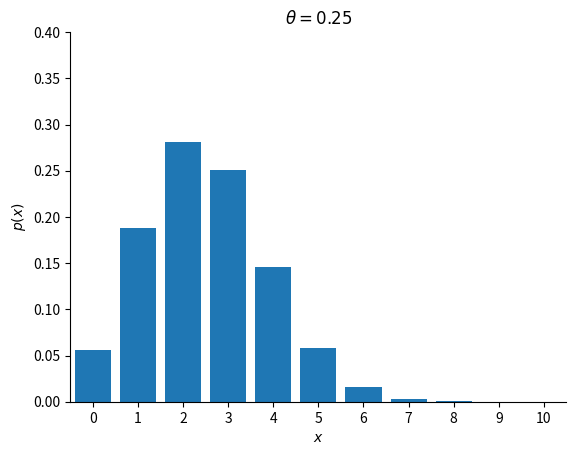
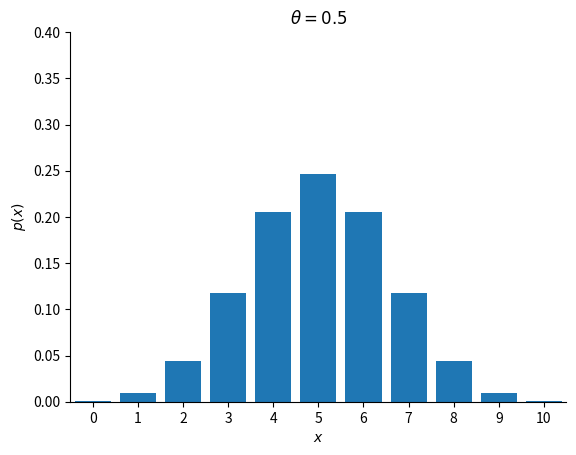
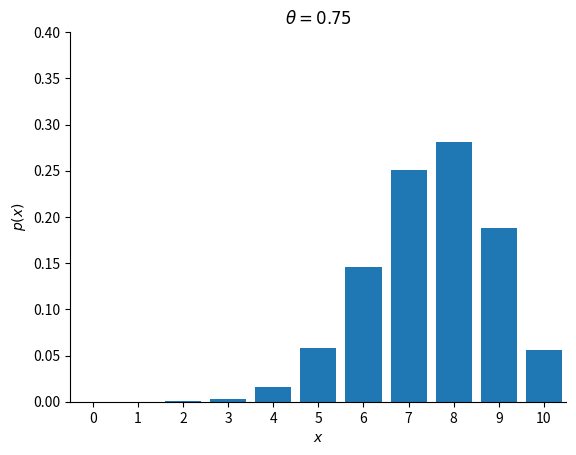
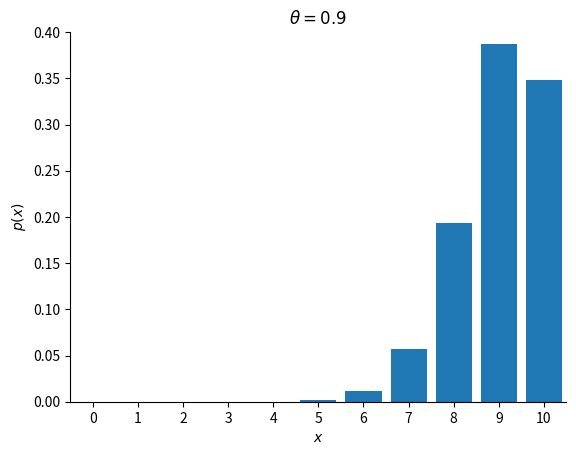

Recreate these plots in Python, in order.
import seaborn as sns
import numpy as np
import matplotlib.pyplot as plt
from scipy.stats import binom

N = 10
thetas = [0.25, 0.5, 0.75, 0.9]
x = np.arange(0, N + 1)


def make_graph(data):
    plt.figure()
    x = data["x"]
    n = data["n"]
    theta = data["theta"]

    probs = binom.pmf(x, n, theta)
    title = r"$\theta=" + str(theta) + "$"

    plt.bar(x, probs, align="center")
    plt.xlim([min(x) - 0.5, max(x) + 0.5])
    plt.ylim([0, 0.4])
    plt.xticks(x)
    plt.xlabel("$x$")
    plt.ylabel("$p(x)$")
    plt.title(title)
    sns.despine()
    plt.savefig("binomDistTheta" + str(int(theta * 100)) + ".pdf")


for theta in thetas:
    data = {"x": x, "n": N, "theta": theta}
    make_graph(data)
